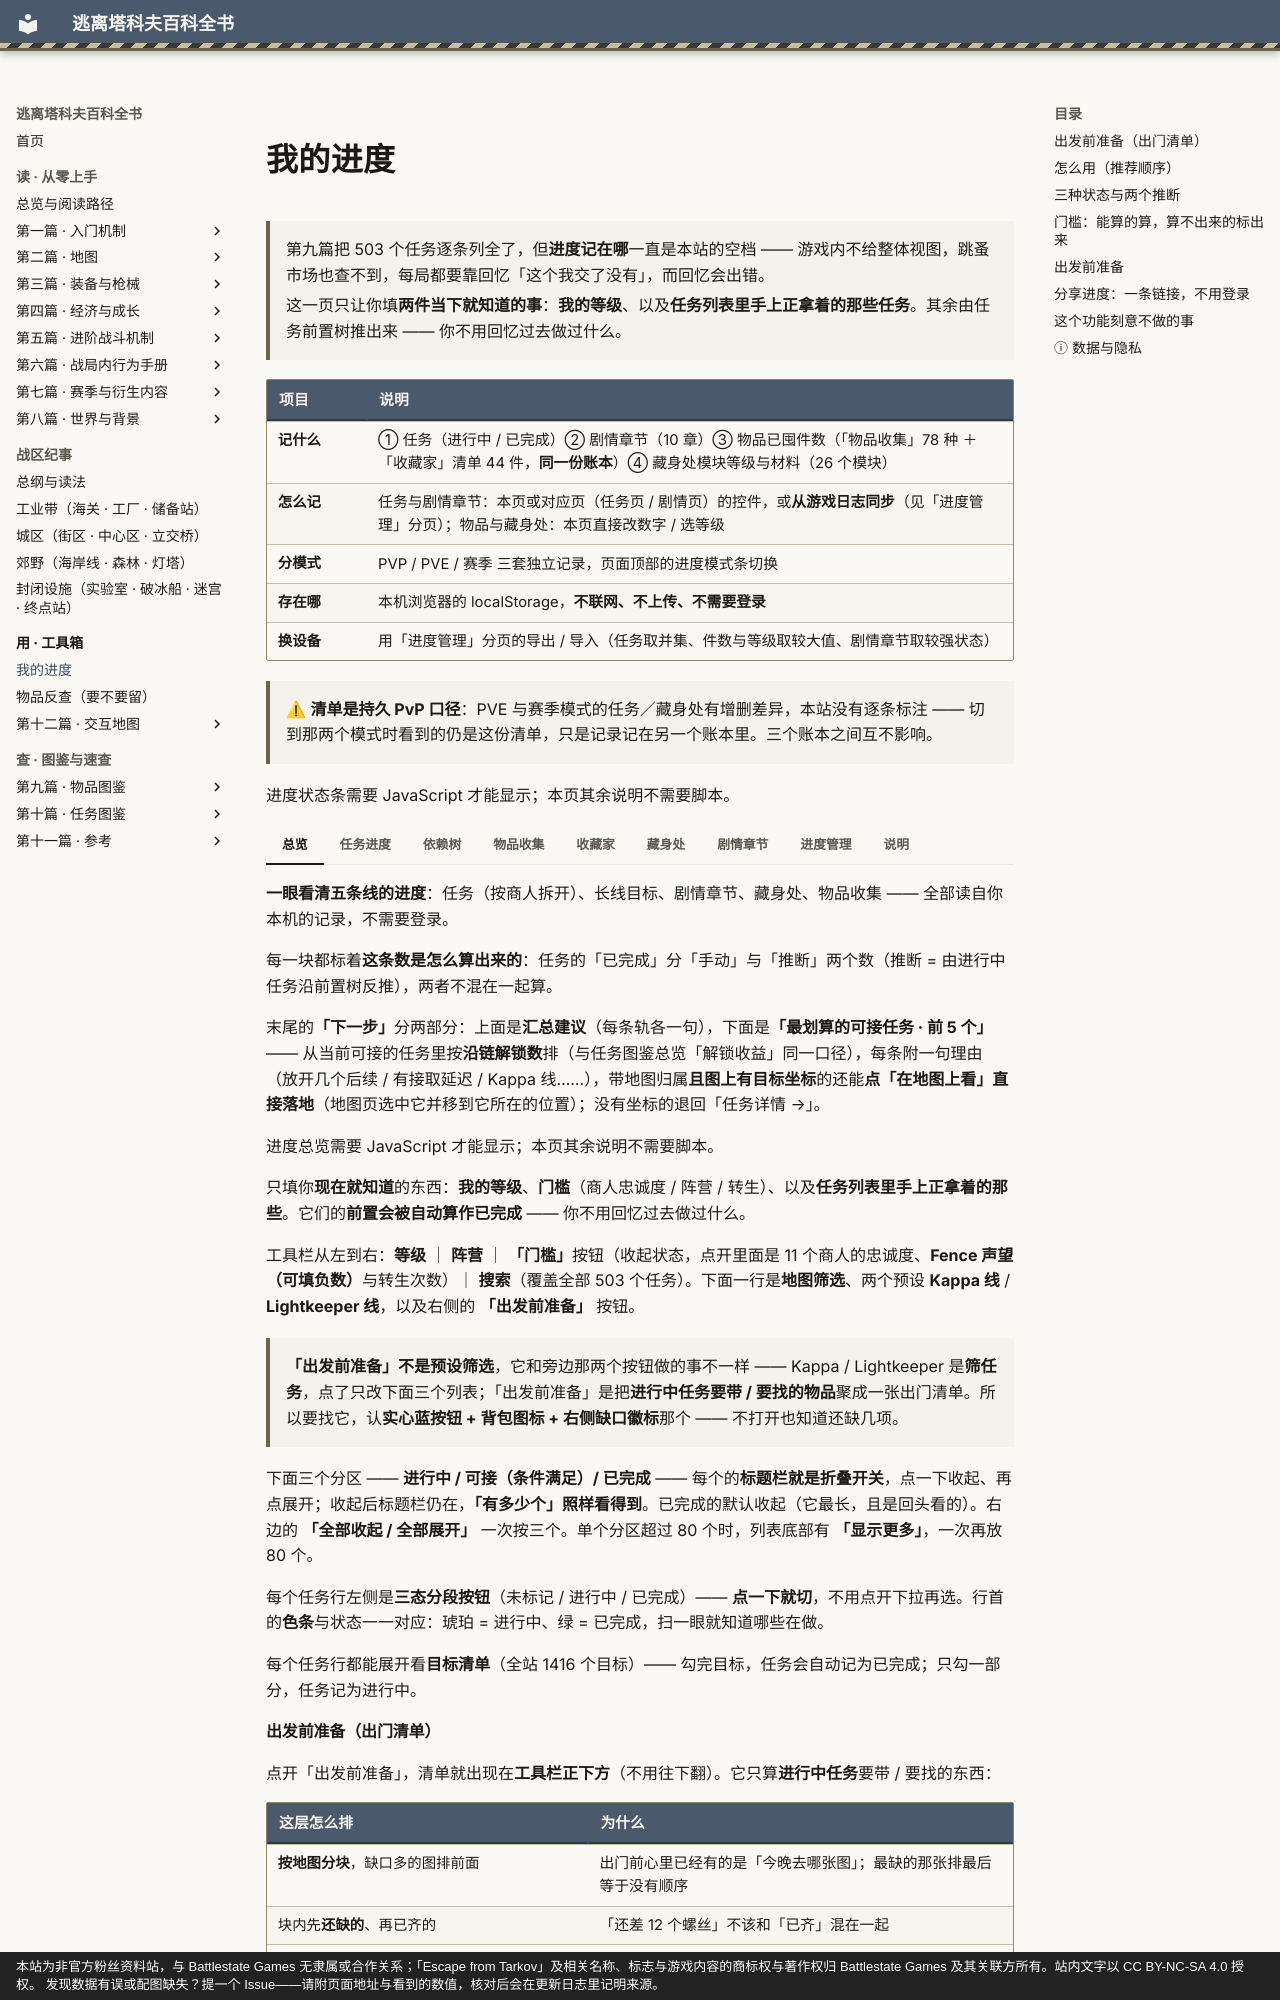

repository: GTX950L/tarkov-encyclopedia · page: quests/progress/index.html · generator: mkdocs · copyright: 本站为非官方粉丝资料站，与 Battlestate Games 无隶属或合作关系；「Escape from Tarkov」及相关名称、标志与游戏内容的商标权与著作权归 Battlestate Games 及其关联方所有。站内文字以 CC BY-NC-SA 4.0 授权。 发现数据有误或配图缺失？提一个 Issue——请附页面地址与看到的数值，核对后会在更新日志里记明来源。

---
description: "我的进度：第九篇把 503 个任务逐条列全了，但进度记在哪一直是本站的空档 —— 游戏内不给整体视图，跳蚤市场也查不到，每局都要靠…"  # 自动生成
tags:
  - 索引
---

# 我的进度

<a id="top"></a>

> 第九篇把 503 个任务逐条列全了，但**进度记在哪**一直是本站的空档 —— 游戏内不给整体视图，跳蚤市场也查不到，每局都要靠回忆「这个我交了没有」，而回忆会出错。
>
> 这一页只让你填**两件当下就知道的事**：**我的等级**、以及**任务列表里手上正拿着的那些任务**。其余由任务前置树推出来 —— 你不用回忆过去做过什么。

| 项目 | 说明 |
|------|------|
| **记什么** | ① 任务（进行中 / 已完成）② 剧情章节（10 章）③ 物品已囤件数（「物品收集」78 种 ＋「收藏家」清单 44 件，**同一份账本**）④ 藏身处模块等级与材料（26 个模块） |
| **怎么记** | 任务与剧情章节：本页或对应页（任务页 / 剧情页）的控件，或**从游戏日志同步**（见「进度管理」分页）；物品与藏身处：本页直接改数字 / 选等级 |
| **分模式** | PVP / PVE / 赛季 三套独立记录，页面顶部的进度模式条切换 |
| **存在哪** | 本机浏览器的 localStorage，**不联网、不上传、不需要登录** |
| **换设备** | 用「进度管理」分页的导出 / 导入（任务取并集、件数与等级取较大值、剧情章节取较强状态） |

> ⚠ **清单是持久 PvP 口径**：PVE 与赛季模式的任务／藏身处有增删差异，本站没有逐条标注 —— 切到那两个模式时看到的仍是这份清单，只是记录记在另一个账本里。三个账本之间互不影响。

<div id="tk-statusbar" data-statusbar>进度状态条需要 JavaScript 才能显示；本页其余说明不需要脚本。</div>

=== "总览"

    **一眼看清五条线的进度**：任务（按商人拆开）、长线目标、剧情章节、藏身处、物品收集 —— 全部读自你本机的记录，不需要登录。

    每一块都标着**这条数是怎么算出来的**：任务的「已完成」分「手动」与「推断」两个数（推断 = 由进行中任务沿前置树反推），两者不混在一起算。

    末尾的**「下一步」**分两部分：上面是**汇总建议**（每条轨各一句），下面是**「最划算的可接任务 · 前 5 个」** —— 从当前可接的任务里按**沿链解锁数**排（与任务图鉴总览「解锁收益」同一口径），每条附一句理由（放开几个后续 / 有接取延迟 / Kappa 线……），带地图归属**且图上有目标坐标**的还能**点「在地图上看」直接落地**（地图页选中它并移到它所在的位置）；没有坐标的退回「任务详情 →」。

    <div id="tk-board-overview">进度总览需要 JavaScript 才能显示；本页其余说明不需要脚本。</div>

=== "任务进度"

    只填你**现在就知道**的东西：**我的等级**、**门槛**（商人忠诚度 / 阵营 / 转生）、以及**任务列表里手上正拿着的那些**。它们的**前置会被自动算作已完成** —— 你不用回忆过去做过什么。

    工具栏从左到右：**等级** ｜ **阵营** ｜ **「门槛」**按钮（收起状态，点开里面是 11 个商人的忠诚度、**Fence 声望（可填负数）**与转生次数）｜ **搜索**（覆盖全部 503 个任务）。下面一行是**地图筛选**、两个预设 **Kappa 线** / **Lightkeeper 线**，以及右侧的 **「出发前准备」** 按钮。

    > **「出发前准备」不是预设筛选**，它和旁边那两个按钮做的事不一样 —— Kappa / Lightkeeper 是**筛任务**，点了只改下面三个列表；「出发前准备」是把**进行中任务要带 / 要找的物品**聚成一张出门清单。所以要找它，认**实心蓝按钮 + 背包图标 + 右侧缺口徽标**那个 —— 不打开也知道还缺几项。

    下面三个分区 —— **进行中 / 可接（条件满足）/ 已完成** —— 每个的**标题栏就是折叠开关**，点一下收起、再点展开；收起后标题栏仍在，**「有多少个」照样看得到**。已完成的默认收起（它最长，且是回头看的）。右边的 **「全部收起 / 全部展开」** 一次按三个。单个分区超过 80 个时，列表底部有 **「显示更多」**，一次再放 80 个。

    每个任务行左侧是**三态分段按钮**（未标记 / 进行中 / 已完成）—— **点一下就切**，不用点开下拉再选。行首的**色条**与状态一一对应：琥珀 = 进行中、绿 = 已完成，扫一眼就知道哪些在做。

    每个任务行都能展开看**目标清单**（全站 1416 个目标）—— 勾完目标，任务会自动记为已完成；只勾一部分，任务记为进行中。

    #### 出发前准备（出门清单）

    点开「出发前准备」，清单就出现在**工具栏正下方**（不用往下翻）。它只算**进行中任务**要带 / 要找的东西：
